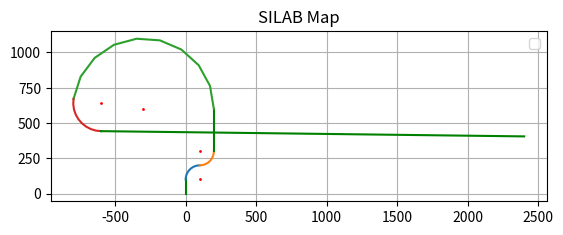

This chart was generated by the following Python code:
import numpy as np
import math
import matplotlib.pyplot as plt

roads = [
    ["Straight", 100],
    ["Bend", 157, 100],
    ["Bend", 157, -100],
    ["Straight", 300],
    ["Bend",  1500, -500],
    ["Bend",  340, -200],
    ["Straight", 3000],
]

def draw_straight(length, start_x=0, start_y=0, angle_deg=0, ax=None):
    """
    Draws a straight line of the given length and direction.
    
    Parameters:
        length: Length of the straight segment
        start_x, start_y: Starting coordinates
        angle_deg: Direction in degrees (0 = right, 90 = up)
        ax: Matplotlib axis (optional)
    
    Returns:
        (end_x, end_y): End coordinates
    """
    if ax is None:
        ax = plt.gca()
    
    angle_rad = np.radians(angle_deg)
    
    end_x = start_x + length * np.cos(angle_rad)
    end_y = start_y + length * np.sin(angle_rad)
    
    ax.plot([start_x, end_x], [start_y, end_y], color='green')
    
    return end_x, end_y



def draw_curve(length, radius, direction='right', start_x=0, start_y=0, start_angle_deg=0, ax=None):
    """
    Draws a circular arc with a given length and radius.
    - direction: 'right' or 'left'
    - start_angle_deg: initial heading angle in degrees (0 = pointing right)
    Returns the end (x, y) and new heading angle.
    """
    # Arc angle in radians: arc_length = radius * angle
    radius = abs(radius)
    arc_angle_rad = length / radius
    if direction == 'right':
        arc_angle_rad = -arc_angle_rad

    # Generate theta values
    num_points = 10
    thetas = np.linspace(0, arc_angle_rad, num_points)

    # Start angle in radians
    start_angle_rad = np.radians(start_angle_deg)

    if direction == "right":
        cx = start_x - math.cos(np.pi/2 + start_angle_rad) * radius
        cy = start_y - math.sin(np.pi/2 + start_angle_rad) * radius
        arc_x = cx + abs(radius) * np.cos(thetas + start_angle_rad + np.pi/2)
        arc_y = cy + abs(radius) * np.sin(thetas + start_angle_rad + np.pi/2)
    else:
        cx = start_x + math.cos(np.pi/2 + start_angle_rad) * radius
        cy = start_y + math.sin(np.pi/2 + start_angle_rad) * radius
        arc_x = cx + abs(radius) * np.cos(thetas - (np.pi/2 - start_angle_rad))
        arc_y = cy + abs(radius) * np.sin(thetas - (np.pi/2 - start_angle_rad))
    ax.plot(cx, cy, color='red', marker='o', markersize=1)

    ax.plot(arc_x, arc_y)

    # Return final position and angle
    end_angle_deg = start_angle_deg + np.degrees(arc_angle_rad)
    return arc_x[-1], arc_y[-1], end_angle_deg



fig, ax = plt.subplots()

angle = 90
x = 0
y = 0

for road in roads:
    road_type = road[0]
    if road_type == "Straight":
        length = road[1]
        x, y = draw_straight(length, start_x=x, start_y=y, angle_deg=angle, ax=ax)
        pass
    elif road_type == "Bend":
        length = road[1]
        radius = road[2]
        if radius < 0:
            direction = "left"
        else: 
            direction = "right"
        x, y, angle = draw_curve(length=length, radius=radius, direction=direction, 
                                 start_x=x, start_y=y, start_angle_deg=angle, ax=ax)
        pass
    else:
        raise ValueError("Road type not valid")


## TEST for seeing one Straight and a laft and right curve
# angle = 90; x = 0; y = 0
# x, y = draw_straight(100, start_x=x, start_y=y, angle_deg=angle, ax=ax)
# draw_curve(length=97, radius=-100, direction="right", start_x=x, start_y=y, start_angle_deg=angle, ax=ax)
# draw_curve(length=47, radius=-100, direction="left", start_x=x, start_y=y, start_angle_deg=angle, ax=ax)

# Final formatting
ax.set_aspect('equal')
ax.grid(True)
ax.legend()
plt.title("SILAB Map")
plt.show()
